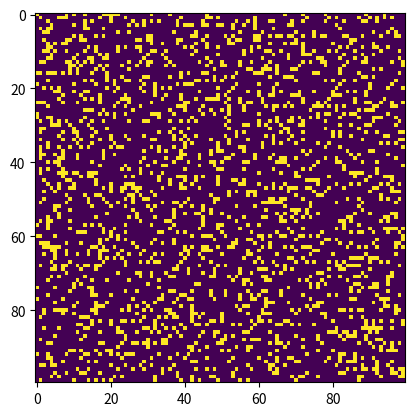

The script that saved this image:
# Python code to implement Conway's Game Of Life 
# Contact: mark.schutera@mailbox.org and hendrik.vogt@gmail.com
import argparse 
import numpy as np 
import matplotlib.pyplot as plt 
import matplotlib.animation as animation 

# setting up the values for the grid 
ON = 255
OFF = 0
vals = [ON, OFF] 

def randomGrid(N): 

	"""returns a grid of NxN random values"""
	return np.random.choice(vals, N*N, p=[0.2, 0.8]).reshape(N, N) 

def addGlider(i, j, grid): 

	"""adds a glider with top left cell at (i, j)"""
	glider = np.array([[0, 0, 255], 
					[255, 0, 255], 
					[0, 255, 255]]) 
	grid[i:i+3, j:j+3] = glider 

def addGosperGliderGun(i, j, grid): 

	"""adds a Gosper Glider Gun with top left 
	cell at (i, j)"""
	gun = np.zeros(11*38).reshape(11, 38) 

	gun[5][1] = gun[5][2] = 255
	gun[6][1] = gun[6][2] = 255

	gun[3][13] = gun[3][14] = 255
	gun[4][12] = gun[4][16] = 255
	gun[5][11] = gun[5][17] = 255
	gun[6][11] = gun[6][15] = gun[6][17] = gun[6][18] = 255
	gun[7][11] = gun[7][17] = 255
	gun[8][12] = gun[8][16] = 255
	gun[9][13] = gun[9][14] = 255

	gun[1][25] = 255
	gun[2][23] = gun[2][25] = 255
	gun[3][21] = gun[3][22] = 255
	gun[4][21] = gun[4][22] = 255
	gun[5][21] = gun[5][22] = 255
	gun[6][23] = gun[6][25] = 255
	gun[7][25] = 255

	gun[3][35] = gun[3][36] = 255
	gun[4][35] = gun[4][36] = 255

	grid[i:i+11, j:j+38] = gun 

def update(frameNum, img, grid, N): 

	# copy grid since we require 8 neighbors 
	# for calculation and we go line by line 
	newGrid = grid.copy() 
	for i in range(N): 
		for j in range(N): 

			# compute 8-neghbor sum 
			# using toroidal boundary conditions - x and y wrap around 
			# so that the simulaton takes place on a toroidal surface. 
			total = int((grid[i, (j-1)%N] + grid[i, (j+1)%N] +
						grid[(i-1)%N, j] + grid[(i+1)%N, j] +
						grid[(i-1)%N, (j-1)%N] + grid[(i-1)%N, (j+1)%N] +
						grid[(i+1)%N, (j-1)%N] + grid[(i+1)%N, (j+1)%N])/255) 

			# apply Conway's rules 
			if grid[i, j] == ON: 
				if (total < 2) or (total > 3): 
					newGrid[i, j] = OFF 
			else: 
				if total == 3: 
					newGrid[i, j] = ON 

	# update data 
	img.set_data(newGrid) 
	grid[:] = newGrid[:] 
	return img, 

# main() function 
def main(): 

	# Command line args are in sys.argv[1], sys.argv[2] .. 
	# sys.argv[0] is the script name itself and can be ignored 
	# parse arguments 
	parser = argparse.ArgumentParser(description="Runs Conway's Game of Life simulation.") 

	# add arguments 
	parser.add_argument('--grid-size', dest='N', required=False) 
	parser.add_argument('--mov-file', dest='movfile', required=False) 
	parser.add_argument('--interval', dest='interval', required=False) 
	parser.add_argument('--glider', action='store_true', required=False) 
	parser.add_argument('--gosper', action='store_true', required=False) 
	args = parser.parse_args() 
	
	# set grid size 
	N = 100
	if args.N and int(args.N) > 8: 
		N = int(args.N) 
		
	# set animation update interval 
	updateInterval = 50
	if args.interval: 
		updateInterval = int(args.interval) 

	# declare grid 
	grid = np.array([]) 

	# check if "glider" demo flag is specified 
	if args.glider: 
		grid = np.zeros(N*N).reshape(N, N) 
		addGlider(1, 1, grid) 
	elif args.gosper: 
		grid = np.zeros(N*N).reshape(N, N) 
		addGosperGliderGun(10, 10, grid) 

	else: # populate grid with random on/off - 
			# more off than on 
		grid = randomGrid(N) 

	# set up animation 
	fig, ax = plt.subplots() 
	img = ax.imshow(grid, interpolation='nearest') 
	ani = animation.FuncAnimation(fig, update, fargs=(img, grid, N, ), 
								frames = 10, 
								interval=updateInterval, 
								save_count=50) 

	# # of frames? 
	# set output file 
	if args.movfile: 
		ani.save(args.movfile, fps=30, extra_args=['-vcodec', 'libx264']) 

	plt.show() 

# call main 
if __name__ == '__main__': 
	main() 
